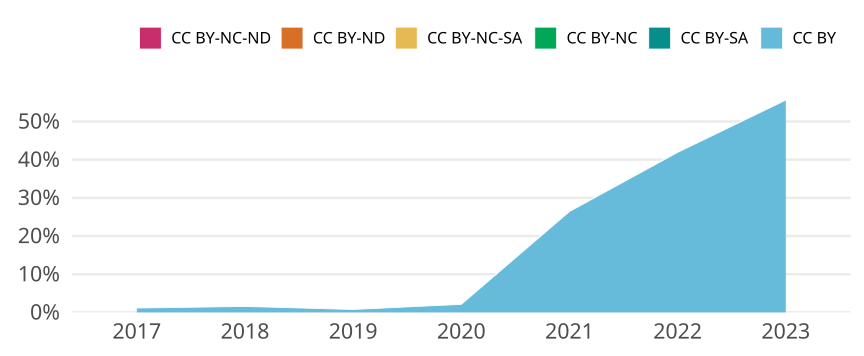

Source data for this figure (header and first rows):
cr_year, jn_all, cc, cc_total, prop
2017, 439, CC BY, 5, 0.01139
2017, 439, CC BY-SA, 0, 0
2017, 439, CC BY-NC, 0, 0
2017, 439, CC BY-NC-SA, 0, 0
2017, 439, CC BY-ND, 0, 0
2017, 439, CC BY-NC-ND, 0, 0
2018, 514, CC BY, 8, 0.01556
2018, 514, CC BY-SA, 0, 0
2018, 514, CC BY-NC, 0, 0
2018, 514, CC BY-NC-SA, 0, 0
2018, 514, CC BY-ND, 0, 0
2018, 514, CC BY-NC-ND, 0, 0
2019, 526, CC BY, 4, 0.007605
2019, 526, CC BY-SA, 0, 0
2019, 526, CC BY-NC, 0, 0
2019, 526, CC BY-NC-SA, 0, 0
2019, 526, CC BY-ND, 0, 0
2019, 526, CC BY-NC-ND, 0, 0
2020, 521, CC BY, 11, 0.02111
2020, 521, CC BY-SA, 0, 0
2020, 521, CC BY-NC, 0, 0
2020, 521, CC BY-NC-SA, 0, 0
2020, 521, CC BY-ND, 0, 0
2020, 521, CC BY-NC-ND, 0, 0
2021, 564, CC BY, 149, 0.2642
2021, 564, CC BY-SA, 0, 0
2021, 564, CC BY-NC, 0, 0
2021, 564, CC BY-NC-SA, 0, 0
2021, 564, CC BY-ND, 0, 0
2021, 564, CC BY-NC-ND, 0, 0
2022, 606, CC BY, 254, 0.4191
2022, 606, CC BY-SA, 0, 0
2022, 606, CC BY-NC, 0, 0
2022, 606, CC BY-NC-SA, 0, 0
2022, 606, CC BY-ND, 0, 0
2022, 606, CC BY-NC-ND, 0, 0
2023, 214, CC BY, 119, 0.5561
2023, 214, CC BY-SA, 0, 0
2023, 214, CC BY-NC, 0, 0
2023, 214, CC BY-NC-SA, 0, 0
2023, 214, CC BY-ND, 0, 0
2023, 214, CC BY-NC-ND, 0, 0
